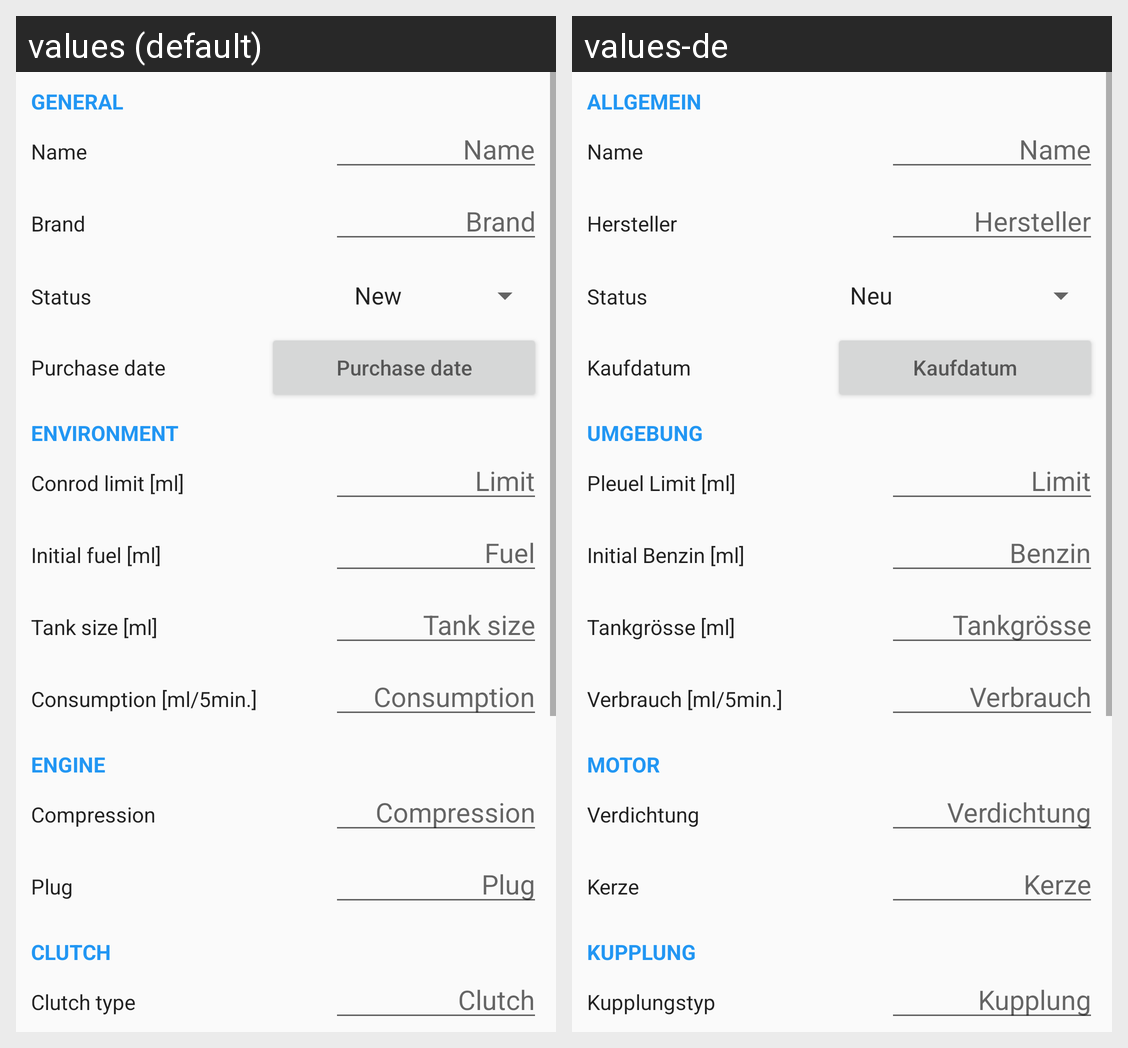

Translations of the strings shown on this Android screen, per locale in the grid:
Android screen res/layout/fragment_engine_edit.xml rendered under 2 locales, left to right: values (default), values-de. Device: Nexus 5 (rendered at 1080×1920; each locale shown at half size, 540×960, under a caption strip naming it); theme AppTheme.
Strings drawn on this screen, with the default value and each locale's value (text and hints the layout hard-codes, and strings that could not be matched under every locale, appear in the picture but are not listed):

title_general
  values: General
  values-de: Allgemein

lbl_name
  values: Name
  values-de: Name

hint_name
  values: Name
  values-de: Name

lbl_make
  values: Brand
  values-de: Hersteller

hint_make
  values: Brand
  values-de: Hersteller

lbl_status
  values: Status
  values-de: Status

lbl_purchase_date
  values: Purchase date
  values-de: Kaufdatum

hint_purchase_date
  values: Purchase date
  values-de: Kaufdatum

title_environment
  values: Environment
  values-de: Umgebung

lbl_limit
  values: Conrod limit [ml]
  values-de: Pleuel Limit [ml]

hint_limit
  values: Limit
  values-de: Limit

lbl_fuel
  values: Initial fuel [ml]
  values-de: Initial Benzin [ml]

hint_fuel
  values: Fuel
  values-de: Benzin

lbl_tank_size
  values: Tank size [ml]
  values-de: Tankgrösse [ml]

hint_tank_size
  values: Tank size
  values-de: Tankgrösse

lbl_consumption
  values: Consumption [ml/5min.]
  values-de: Verbrauch [ml/5min.]

hint_consumption
  values: Consumption
  values-de: Verbrauch

title_engine
  values: Engine
  values-de: Motor

lbl_compression
  values: Compression
  values-de: Verdichtung

hint_compression
  values: Compression
  values-de: Verdichtung

lbl_plug
  values: Plug
  values-de: Kerze

hint_plug
  values: Plug
  values-de: Kerze

title_clutch
  values: Clutch
  values-de: Kupplung

lbl_clutch
  values: Clutch type
  values-de: Kupplungstyp

hint_clutch
  values: Clutch
  values-de: Kupplung
